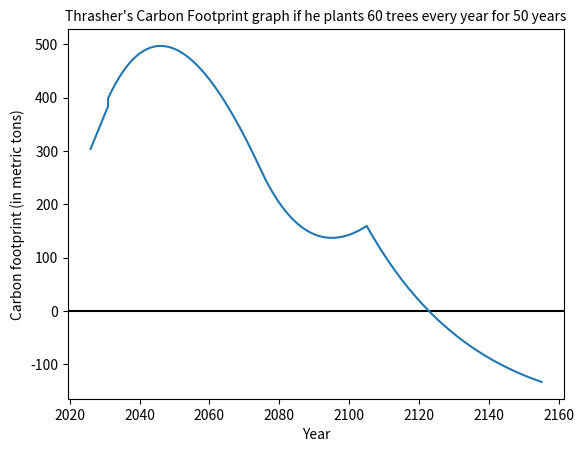

This chart was generated by the following Python code:
import matplotlib.pyplot as plt 
from datetime import datetime, timedelta

"""

This is the section that the user needs to fill out to get accurate results. 

"""

age = 19 #Current age
emit = 16 #How much CO2 emited per year in metric tons.
newTrees = 60 #How many trees are being planted per year
UsersName = "Thrasher" #The users name
numYears = 50 #How many years you will be donating
numYearsStillAlive = 30 #How many additional years to simulate (after you stop donating)
numYearsAfterDonations = 50 #How many years after your death to simulate the trees
currentTrees = 0 #How many trees you're planting or have already planted (Generally 0)

"""

DISCLAIMER:

The numbers I used here are based on a lot of research. The values in particular that I am reffering
to are: Tree Death Rate, Carbon absorption rate per tree per year, time to mature. I spent hours to 
find these values. Once I had decided on the values I chose (As seen directly below this section of
text), I reached out to the Arbor Day Foundation to confirm and they agreed with my research. I plan
to put the conversation in the github repo for reference.

ABOUT THE ARBOR DAY FOUNDATION:

The Arbor Day Foundation is a nonprofit conservation and educational foundation. They are the 
largest nonprofit membership organization that is dedicated to planting trees [2]. They were also
the organization behind #TeamTrees, who along side the hundreds of large YouTubers that set the 
goal of planting 20,000,000 trees. As of writing, they have raised over $22,000,000. Each dollar
donated was another tree planted. Team Trees is where I recommend donating to plant your trees 
seeing as how it is very affordable. Current rate is $1 = 1 tree. Go to https://www.teamtrees.org 
to donate.


ADDITIONAL SOURCES:

[1] Average American emits 16 metric tons per year SOURCE: https://www.nature.org/en-us/get-involved/how-to-help/carbon-footprint-calculator/#:~:text=The%20average%20carbon%20footprint%20for,under%202%20tons%20by%202050.
[2] Arbor Day Foundation: https://www.arborday.org/generalinfo/about.cfm#:~:text=Founded%20in%201972%20%E2%80%94%20the%20centennial,organization%20dedicated%20to%20planting%20trees.

"""

#Aspects of the average tree
deathRate = .97
absRate = .021 #Absorption rate in Metric Tons
timeToMature = 5

#Get the current year
now = datetime.now()
year = int(now.strftime("%Y"))

#Misc Starting values
carbonFootPrint = 0

#Creates the lists that will manage
yearsCarbon = []
yearsTime = []
yearsNumTrees = []


#Calculates carbon footprint already caused
carbonFootPrint += emit * age
yearsCarbon.append(carbonFootPrint)
yearsTime.append(year)
yearsNumTrees.append(0)

print("Your starting Carbon Footprint is " , carbonFootPrint)

tempTime = 1 #A throwaway variable to track which cycle the following loop is in

#This accounts for the years in which the trees are growing and not mature, thus not being counted
for nonYear in range(year, year + timeToMature):

    #print(carbonFootPrint)
    carbonFootPrint += emit 

    yearsCarbon.append(carbonFootPrint) 
    yearsTime.append(year+tempTime)
    tempTime += 1


print("Carbon footprint by the time the first trees mature: ", carbonFootPrint)

#This Calculates for the amount of time that trees are being donated
for thisYear in range(year + timeToMature,(year + numYears)):
    
    #carbonFootPrint
    carbonFootPrint += emit
    
    #Plant trees 
    currentTrees += newTrees
    
    #kill trees 
    currentTrees = int(currentTrees * deathRate)

    #Absorb
    carbonFootPrint -= (currentTrees * absRate)
    
    thisStat = "In Year: "+ str(thisYear)+ "--------- Carbon Footprint: "+ str(round(carbonFootPrint, 2)) + " Metric tons of CO2 with " + str(currentTrees) + " trees alive"
    print(thisStat)

    yearsCarbon.append(carbonFootPrint)
    yearsTime.append(thisYear)


#This tracks after trees have stopped being donated but the person is still alive
for thisYear in range(year + numYears,(year + numYears +numYearsStillAlive)):
    print("Is called")

    #carbonFootPrint
    carbonFootPrint += emit
    
    #kill trees 
    currentTrees = int(currentTrees * deathRate)

    #Absorb carbon
    carbonFootPrint -= (currentTrees * absRate)
    
    thisStat = "In Year: "+ str(thisYear)+ "--------- Carbon Footprint: "+ str(round(carbonFootPrint, 2)) + " Metric tons of CO2 with " + str(currentTrees) + " trees alive"
    print(thisStat)

    yearsCarbon.append(carbonFootPrint)
    yearsTime.append(thisYear)

#This tracks the tree's effects after the person dies / stops polluting
for thisYear in range(year + numYearsStillAlive + numYears,(year + numYears + numYearsStillAlive + numYearsAfterDonations)):

    
    #kill trees 
    currentTrees = int(currentTrees * deathRate)

    #Absorb Carbon
    carbonFootPrint -= (currentTrees * absRate)
    
    thisStat = "In Year: "+ str(thisYear)+ "--------- Carbon Footprint: "+ str(round(carbonFootPrint, 2)) + " Metric tons of CO2 with " + str(currentTrees) + " trees alive"
    print(thisStat)

    yearsCarbon.append(carbonFootPrint)
    yearsTime.append(thisYear)


#Builds the graph using matplotlib for carbon footprint
plt.ylabel("Carbon footprint (in metric tons)")
plt.xlabel("Year")
plt.axhline(y=0.5, color='black', linestyle='-')
plt.plot(yearsTime, yearsCarbon)
titleStr = str(UsersName) + "'s Carbon Footprint graph if he plants " + str(newTrees) + " trees every year for " + str(numYears) + " years"
fontdict = {"fontsize": 10}
plt.title(titleStr, fontdict)
plt.show()

